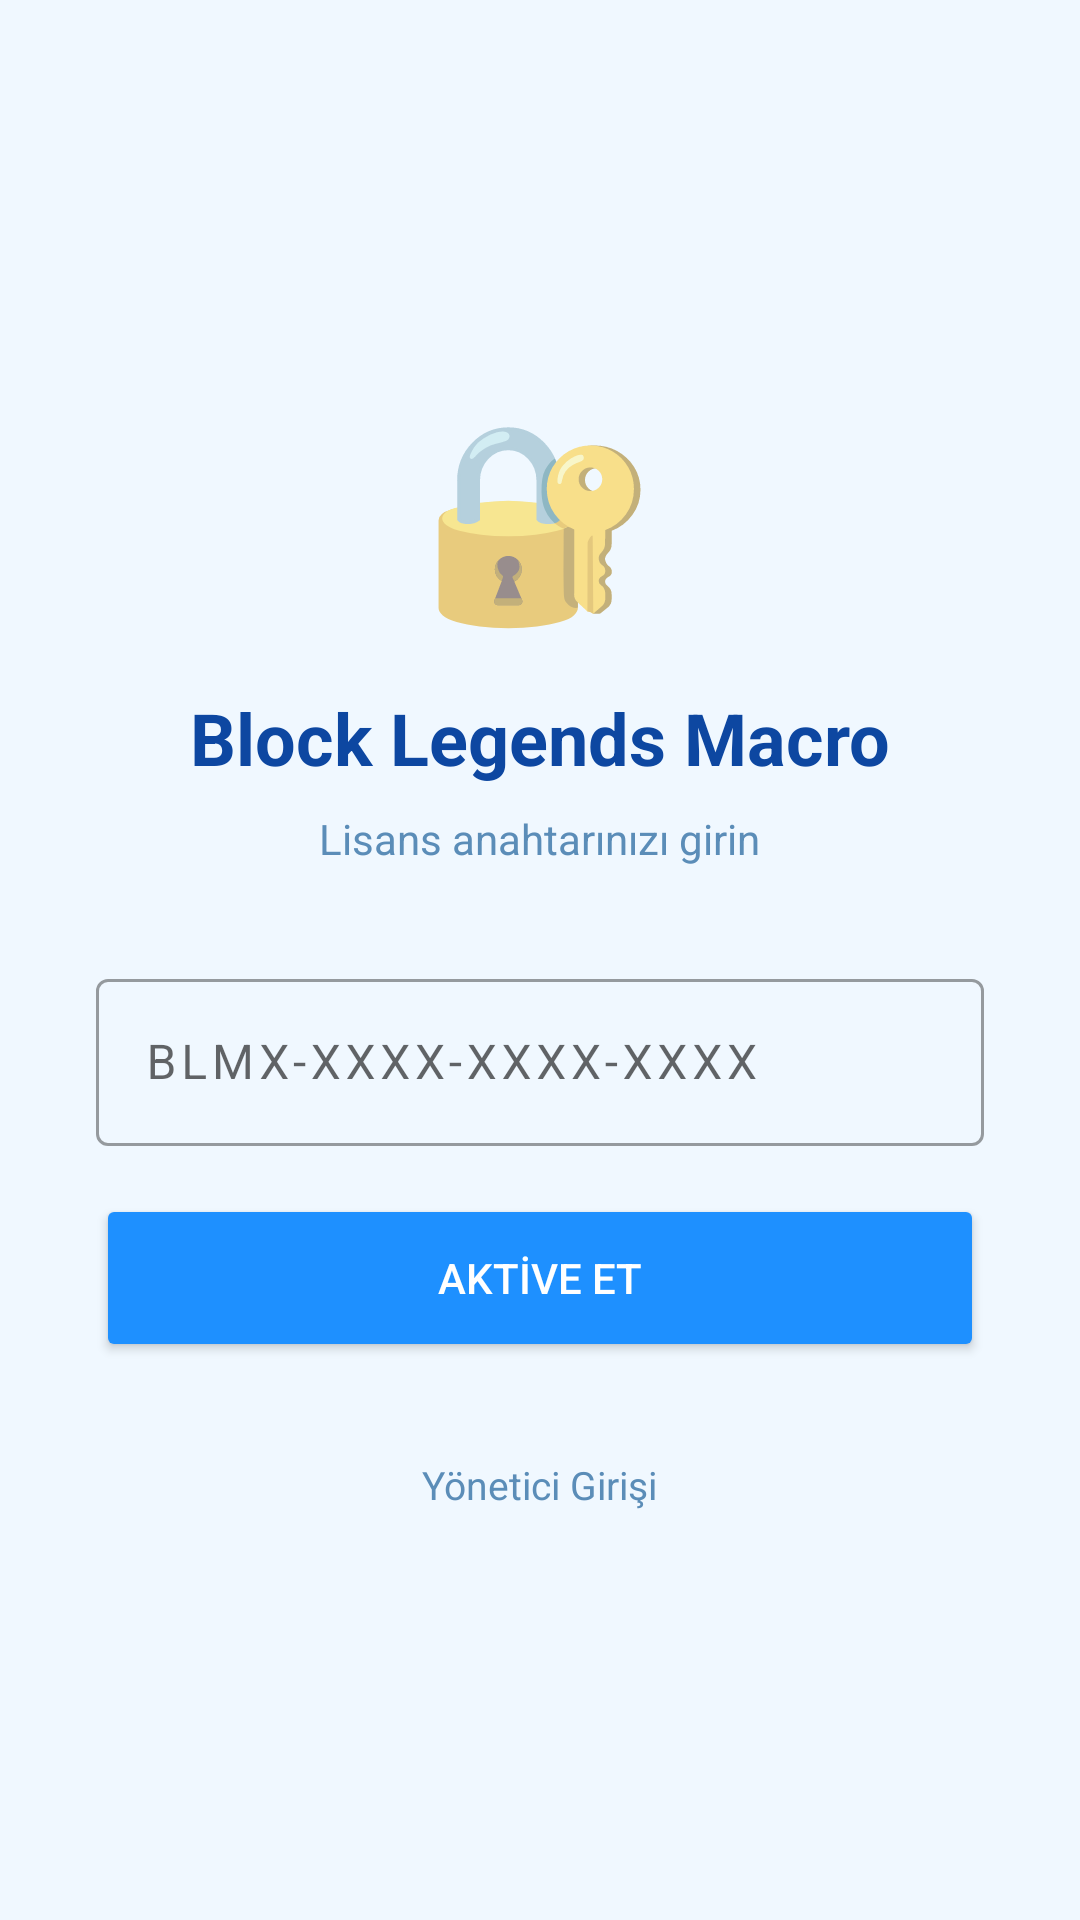

Android layout source for this screen:
<!-- AndroidManifest.xml: application theme Theme.MacroApp -->
<!-- res/layout/activity_key_auth.xml -->
<?xml version="1.0" encoding="utf-8"?>
<LinearLayout xmlns:android="http://schemas.android.com/apk/res/android"
    android:layout_width="match_parent"
    android:layout_height="match_parent"
    android:background="@color/background"
    android:gravity="center"
    android:orientation="vertical"
    android:padding="32dp">

    <TextView
        android:layout_width="wrap_content"
        android:layout_height="wrap_content"
        android:text="🔐"
        android:textSize="64sp"
        android:layout_marginBottom="16dp"/>

    <TextView
        android:layout_width="wrap_content"
        android:layout_height="wrap_content"
        android:text="Block Legends Macro"
        android:textColor="@color/text_primary"
        android:textSize="24sp"
        android:textStyle="bold"
        android:layout_marginBottom="8dp"/>

    <TextView
        android:layout_width="wrap_content"
        android:layout_height="wrap_content"
        android:text="Lisans anahtarınızı girin"
        android:textColor="@color/text_secondary"
        android:textSize="14sp"
        android:layout_marginBottom="32dp"/>

    <com.google.android.material.textfield.TextInputLayout
        android:layout_width="match_parent"
        android:layout_height="wrap_content"
        android:hint="BLMX-XXXX-XXXX-XXXX"
        style="@style/Widget.MaterialComponents.TextInputLayout.OutlinedBox"
        android:layout_marginBottom="16dp">

        <com.google.android.material.textfield.TextInputEditText
            android:id="@+id/etKey"
            android:layout_width="match_parent"
            android:layout_height="wrap_content"
            android:inputType="textCapCharacters"
            android:letterSpacing="0.1"
            android:textColor="@color/text_primary"/>
    </com.google.android.material.textfield.TextInputLayout>

    <Button
        android:id="@+id/btnActivate"
        android:layout_width="match_parent"
        android:layout_height="56dp"
        android:text="AKTİVE ET"
        android:textColor="@color/white"
        android:backgroundTint="@color/primary"
        android:layout_marginBottom="24dp"/>

    <TextView
        android:id="@+id/tvAdminLogin"
        android:layout_width="wrap_content"
        android:layout_height="wrap_content"
        android:text="Yönetici Girişi"
        android:textColor="@color/text_secondary"
        android:textSize="13sp"
        android:padding="8dp"/>

</LinearLayout>
<!-- resources referenced by this layout -->
<resources>
  <color name="background">#F0F8FF</color>
  <color name="primary">#1E90FF</color>
  <color name="text_primary">#0D47A1</color>
  <color name="text_secondary">#5B8DB8</color>
  <color name="white">#FFFFFF</color>
  <style name="Theme.MacroApp" parent="Theme.MaterialComponents.Light.NoActionBar">
          <item name="colorPrimary">@color/primary</item>
          <item name="colorPrimaryDark">@color/primary_dark</item>
          <item name="colorAccent">@color/accent</item>
          <item name="android:windowBackground">@color/background</item>
          <item name="android:statusBarColor">@color/primary_dark</item>
          <item name="android:navigationBarColor">@color/primary_dark</item>
      </style>
  <color name="primary_dark">#1570CD</color>
  <color name="accent">#E3F2FD</color>
</resources>
